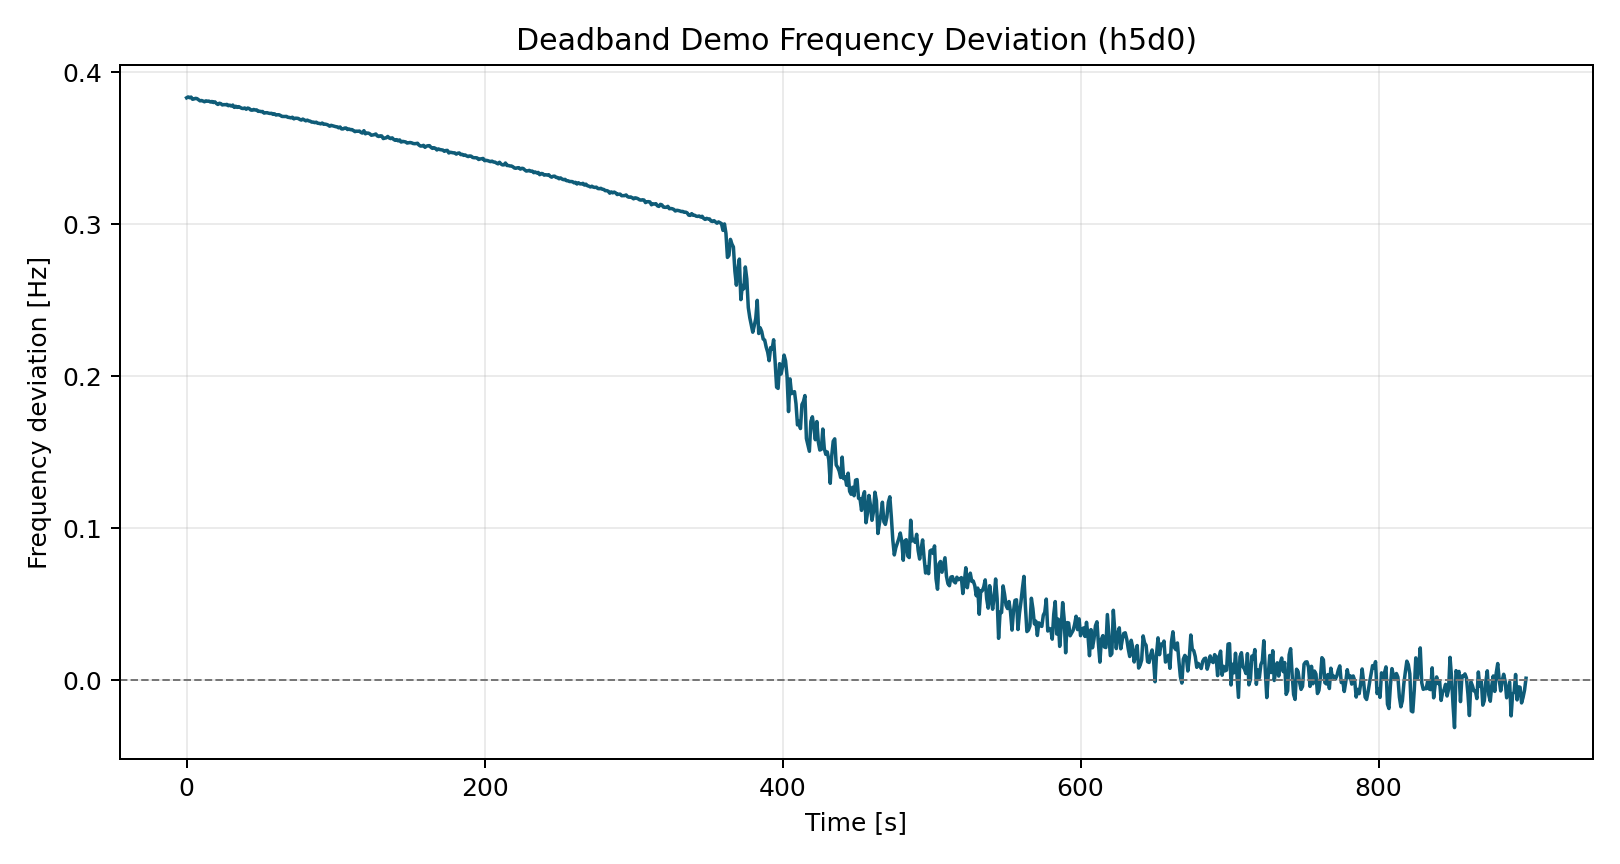

Values plotted in this chart, from the file beside it:
time_s, freq_dev_hz
0.0, 0.3833
1.0, 0.3839
2.0, 0.3834
3.0, 0.3838
4.0, 0.3823
5.0, 0.3826
6.0, 0.383
7.0, 0.3828
8.0, 0.382
9.0, 0.3813
10.0, 0.3815
11.0, 0.3812
12.0, 0.3807
13.0, 0.3813
14.0, 0.3811
15.0, 0.3811
16.0, 0.3805
17.0, 0.3809
18.0, 0.3802
19.0, 0.3806
20.0, 0.3796
21.0, 0.3789
22.0, 0.3797
23.0, 0.3794
24.0, 0.3786
25.0, 0.3788
26.0, 0.3788
27.0, 0.3789
28.0, 0.3781
29.0, 0.3785
30.0, 0.3779
31.0, 0.3785
32.0, 0.377
33.0, 0.3777
34.0, 0.377
35.0, 0.3775
36.0, 0.3769
37.0, 0.3764
38.0, 0.3762
39.0, 0.3766
40.0, 0.3757
41.0, 0.3765
42.0, 0.3762
43.0, 0.3753
44.0, 0.3751
45.0, 0.3756
46.0, 0.3753
47.0, 0.3753
48.0, 0.3744
49.0, 0.3745
50.0, 0.3742
51.0, 0.3743
52.0, 0.3732
53.0, 0.3734
54.0, 0.3735
55.0, 0.3732
56.0, 0.373
57.0, 0.3731
58.0, 0.3724
59.0, 0.3728
... 840 more rows
